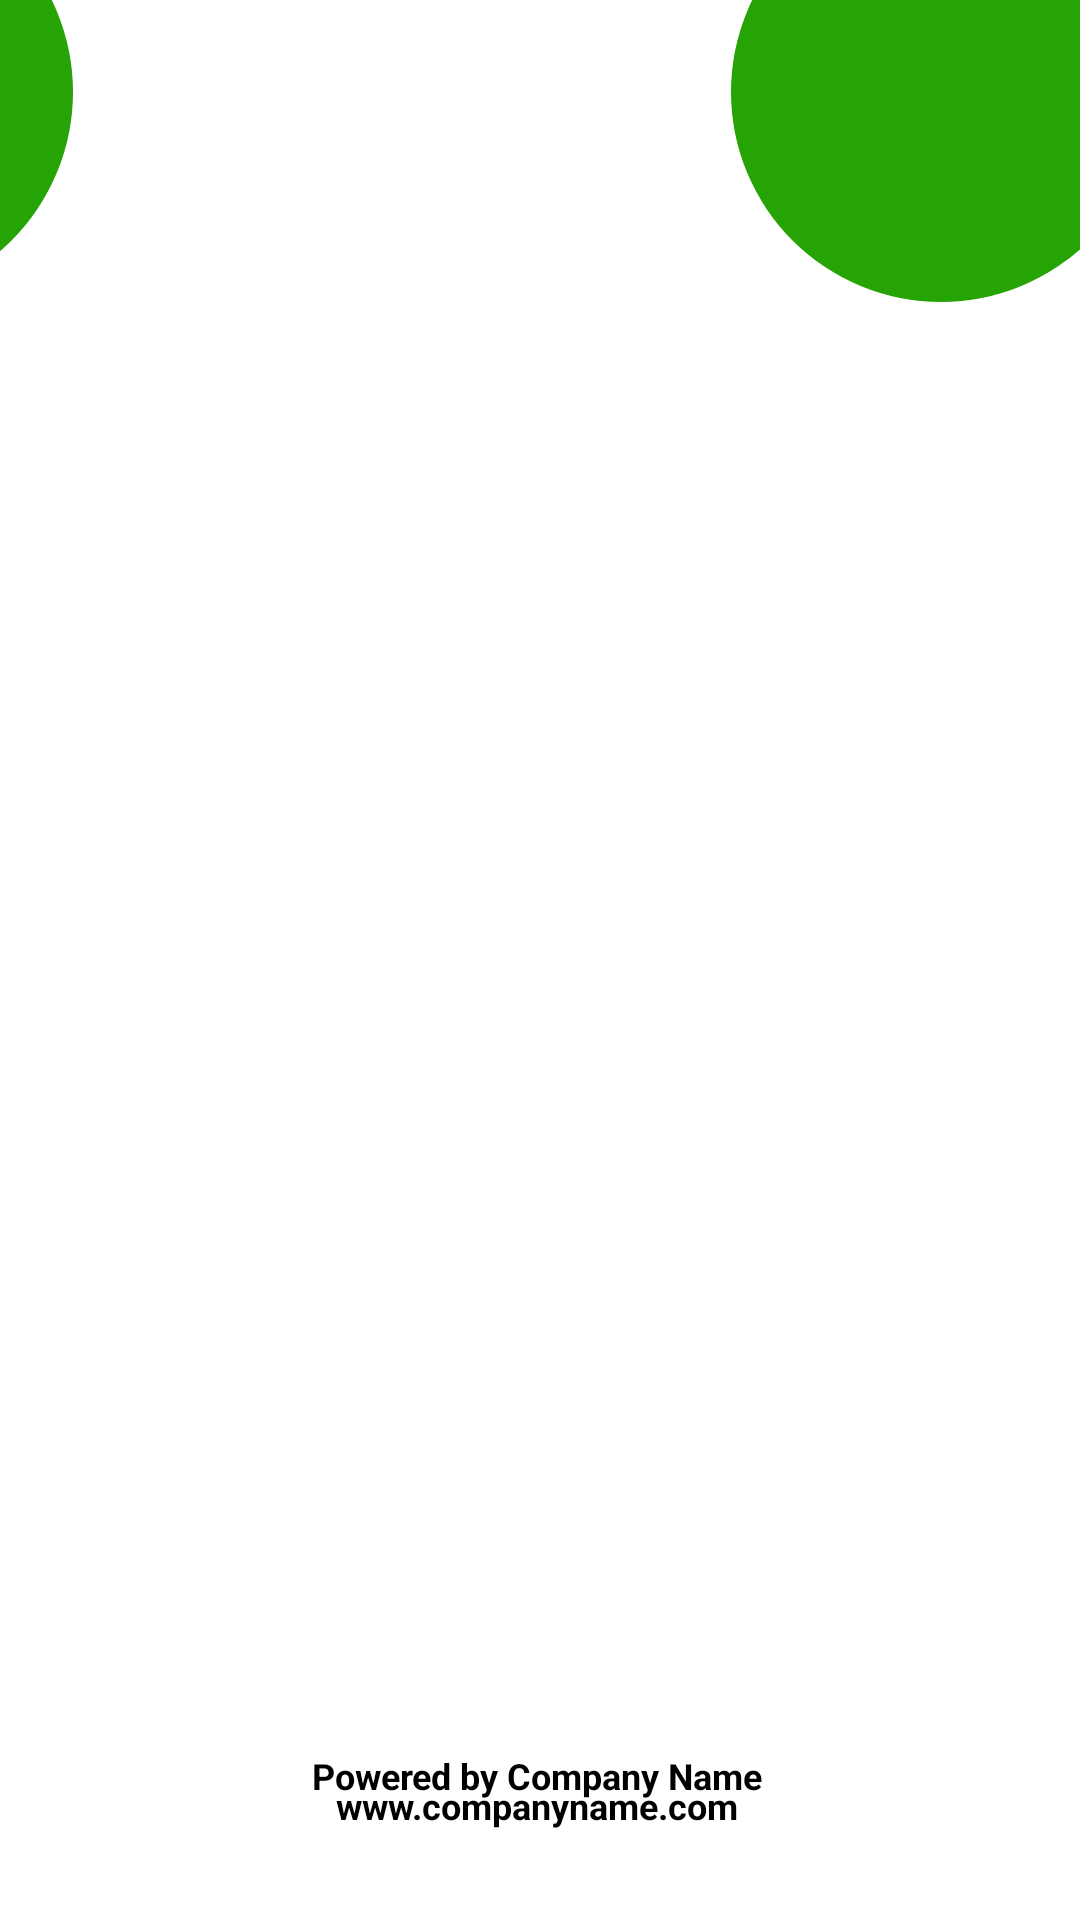

Write the Android layout XML for this screen, with the resource values it uses.
<!-- AndroidManifest.xml: application theme Theme.HealthyLife -->
<!-- res/layout/activity_splash.xml -->
<?xml version="1.0" encoding="utf-8"?>
<androidx.constraintlayout.widget.ConstraintLayout xmlns:android="http://schemas.android.com/apk/res/android"
    xmlns:tools="http://schemas.android.com/tools"
    android:layout_width="match_parent"
    android:layout_height="match_parent"
    xmlns:app="http://schemas.android.com/apk/res-auto"
    tools:context=".SplashActivity">

    <ImageView
        android:id="@+id/circleImageView1"
        android:layout_width="140dp"
        android:layout_height="140dp"
        android:layout_marginTop="-40dp"
        android:layout_marginEnd="-24dp"
        android:src="@drawable/circle_background"
        app:layout_constraintEnd_toEndOf="parent"
        app:layout_constraintTop_toTopOf="parent" />

    <ImageView
        android:id="@+id/circleImageView2"
        android:layout_width="140dp"
        android:layout_height="140dp"
        android:layout_marginTop="-40dp"
        android:layout_marginEnd="336dp"
        android:src="@drawable/circle_background"
        app:layout_constraintEnd_toEndOf="parent"
        app:layout_constraintTop_toTopOf="parent" />

    <ImageView
        android:id="@+id/imgback"
        android:layout_width="match_parent"
        android:layout_height="match_parent"
        android:alpha="0.9"
        android:scaleType="centerCrop"
        android:src="@drawable/splashimg2"
        app:layout_constraintBottom_toBottomOf="parent"
        app:layout_constraintEnd_toEndOf="parent"
        app:layout_constraintHorizontal_bias="0.0"
        app:layout_constraintStart_toStartOf="parent"
        app:layout_constraintTop_toTopOf="parent"
        app:layout_constraintVertical_bias="0.0" />

    <TextView
        android:id="@+id/text1"
        android:layout_width="wrap_content"
        android:layout_height="wrap_content"
        android:layout_marginBottom="40dp"
        android:text="Powered by Company Name"
        android:textAlignment="center"
        android:textColor="@color/black"
        android:textSize="12dp"
        android:textStyle="bold"
        app:layout_constraintBottom_toBottomOf="parent"
        app:layout_constraintEnd_toEndOf="parent"
        app:layout_constraintHorizontal_bias="0.496"
        app:layout_constraintStart_toStartOf="parent" />

    <TextView
        android:id="@+id/text2"
        android:layout_width="wrap_content"
        android:layout_height="wrap_content"
        android:layout_marginBottom="30dp"
        android:text="www.companyname.com"
        android:textAlignment="center"
        android:textColor="@color/black"
        android:textSize="12dp"
        android:textStyle="bold"
        app:layout_constraintBottom_toBottomOf="parent"
        app:layout_constraintEnd_toEndOf="parent"
        app:layout_constraintHorizontal_bias="0.496"
        app:layout_constraintStart_toStartOf="parent" />

</androidx.constraintlayout.widget.ConstraintLayout>
<!-- resources referenced by this layout -->
<resources>
  <color name="black">#FF000000</color>
  <!-- drawable circle_background (drawable-v24) -->
  <?xml version="1.0" encoding="utf-8"?>
  <layer-list xmlns:android="http://schemas.android.com/apk/res/android">
      <item android:id="@android:id/background">
          <shape
              android:shape="oval">
              <solid android:color="#26A305" />
          </shape>
      </item>
  </layer-list>
  <style name="Theme.HealthyLife" parent="Theme.MaterialComponents.DayNight.NoActionBar">
          
          <item name="android:statusBarColor" tools:targetApi="l">?attr/colorPrimaryVariant</item>
          
          <item name="colorPrimary">@color/bottom_background_color</item>
          <item name="colorPrimaryDark">@color/black</item>
          <item name="colorAccent">@color/customButtonColor</item>
      </style>
  <color name="bottom_background_color">#DEDDDD</color>
  
      //Background color
  <color name="customButtonColor">#1FAA24</color>
</resources>
